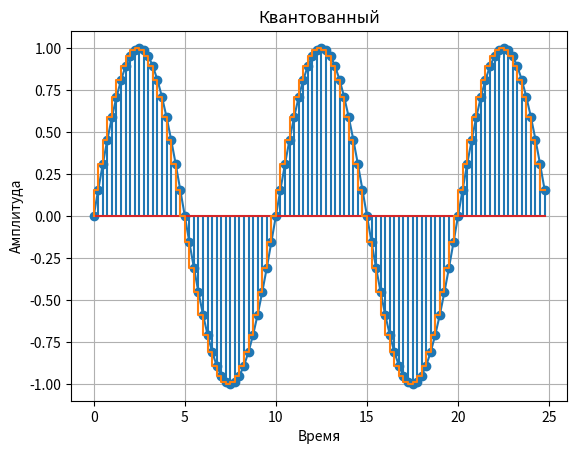
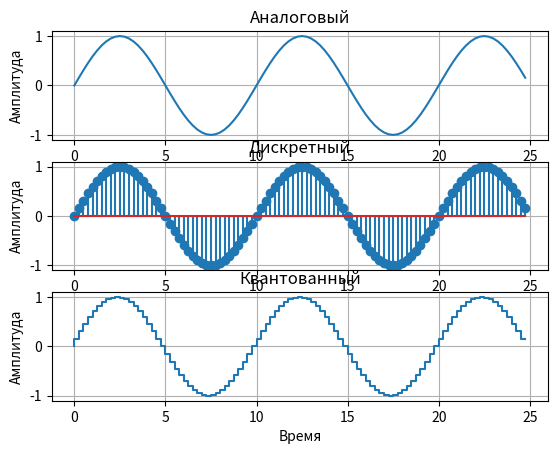

Source code (Python) for these figures, in order:
import math
import numpy as np
import matplotlib.pyplot as plt

amplitude = 1 #Амплитуда
w = 2*np.pi #Коэффициент
freq = 0.1 #Частота

time = np.arange(0, 25, 0.25)  # создание массива от 0 до 10 с 10000
y_sin = amplitude * np.sin(w*freq*time)  # создание массива значений по синусоидальному закону

plt.plot(time, y_sin)  
plt.title('Аналоговый')
plt.xlabel('Время')
plt.ylabel('Амплитуда')
plt.grid()
plt.show()

plt.stem(time, y_sin)
plt.title('Дискретный')
plt.xlabel('Время')
plt.ylabel('Амплитуда')
plt.grid()
plt.show()

plt.step(time, y_sin)
plt.title('Квантованный')
plt.xlabel('Время')
plt.ylabel('Амплитуда')
plt.grid()
plt.show()

fig = plt.figure()
ax1 = fig.add_subplot(3, 1, 1)
ax1.plot(time, y_sin)  
ax1.set_title('Аналоговый')
ax1.set_xlabel('Время')
ax1.set_ylabel('Амплитуда')
ax1.grid()


ax2 = fig.add_subplot(3, 1, 2)
ax2.stem(time, y_sin)
ax2.set_title('Дискретный')
ax2.set_xlabel('Время')
ax2.set_ylabel('Амплитуда')
ax2.grid()


ax3 = fig.add_subplot(3, 1, 3)
ax3.step(time, y_sin)
ax3.set_title('Квантованный')
ax3.set_xlabel('Время')
ax3.set_ylabel('Амплитуда')
ax3.grid()

plt.show()
